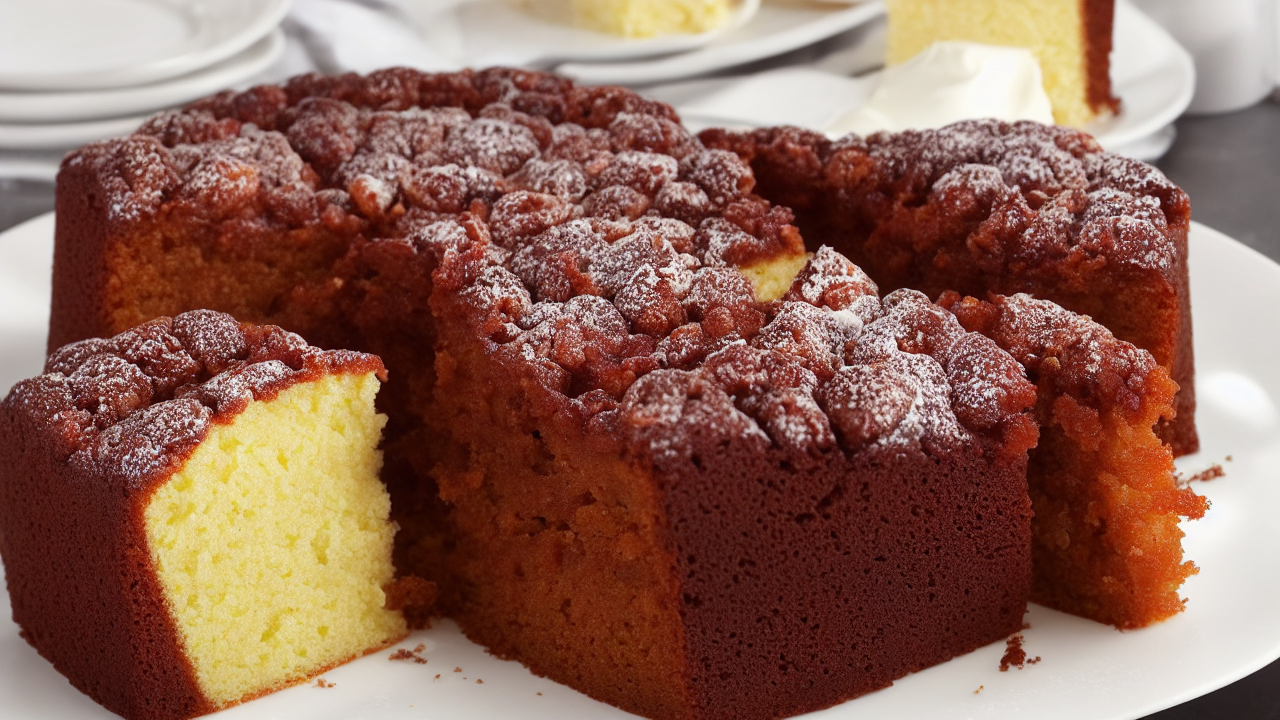
Generation parameters embedded in this image by AUTOMATIC1111 Stable Diffusion web UI or a fork of it (Forge, ...) (PNG 'parameters' text chunk):
alone Tasty cake
Negative prompt: words
Steps: 80, Sampler: Euler a, CFG scale: 7, Seed: 3088087254, Size: 1280x720, Model hash: 6ce0161689, Model: v1-5-pruned-emaonly, Version: v1.3.0